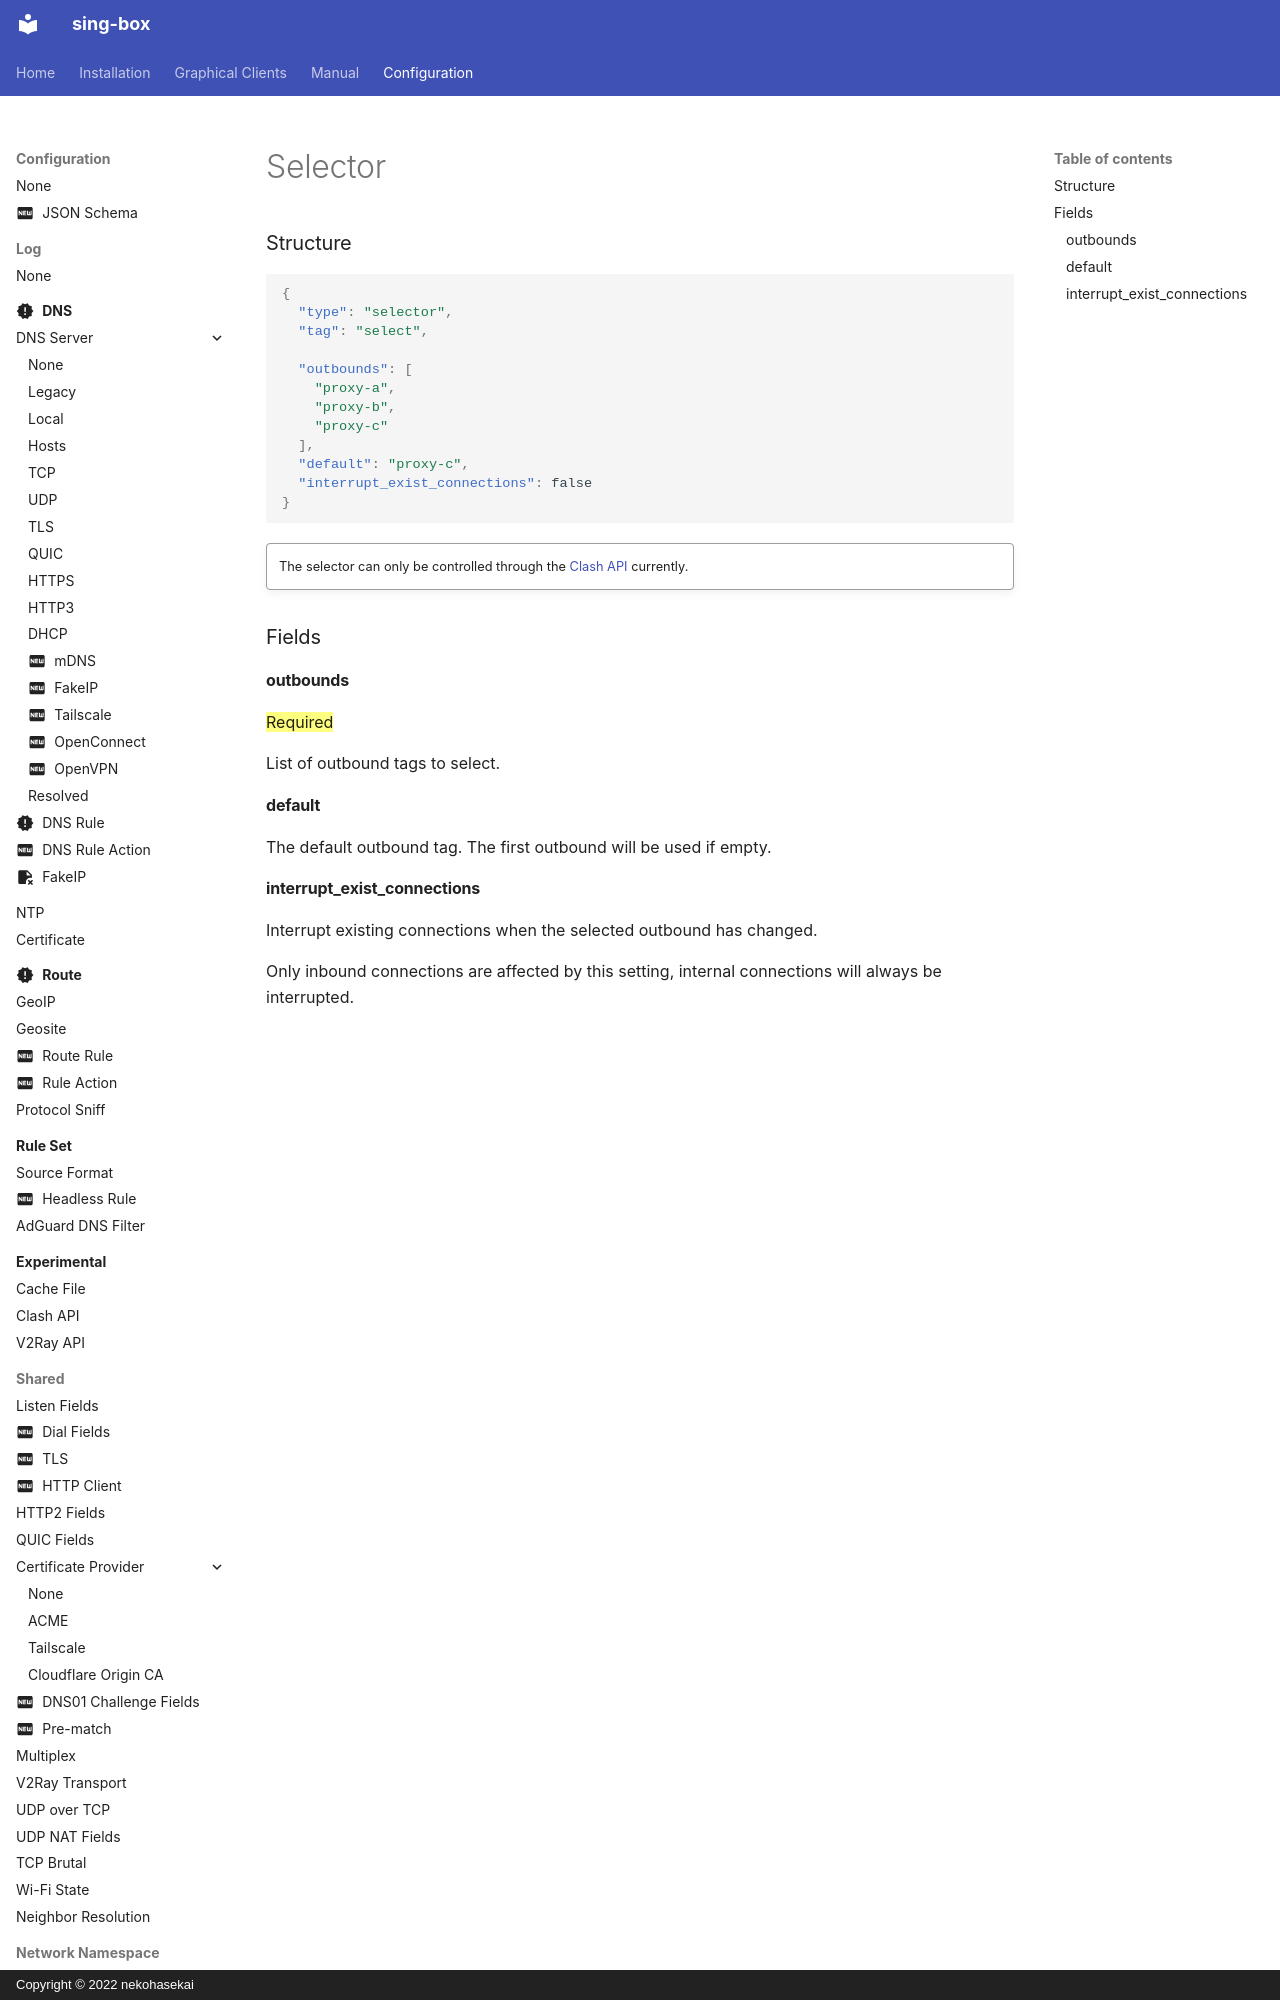

repository: SagerNet/sing-box · page: configuration/outbound/selector/index.html · generator: mkdocs · copyright: Copyright © 2022 nekohasekai

### Structure

```json
{
  "type": "selector",
  "tag": "select",
  
  "outbounds": [
    "proxy-a",
    "proxy-b",
    "proxy-c"
  ],
  "default": "proxy-c",
  "interrupt_exist_connections": false
}
```

!!! quote ""

    The selector can only be controlled through the [Clash API](/configuration/experimental/clash-api/) currently.

### Fields
